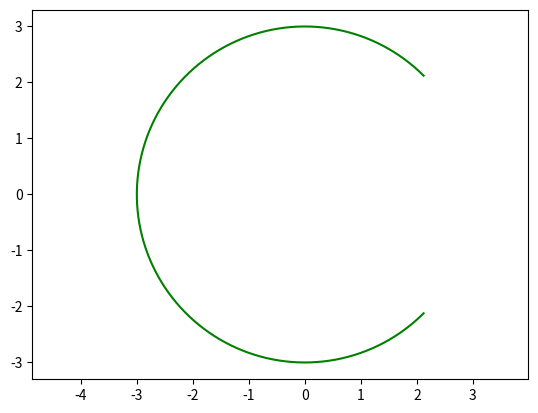

Reproduce this figure in Python.
import matplotlib.pyplot as plt
import numpy as np
import sys
sys.path.append('C:/Userslbylzk/Documents/BaiduSyncdisk/Flowers')

""""""
# 从point1到point2的圆弧
""""""

# 顺时针


def arc(center, point1, point2, color='b'):
    # 计算端点到圆心的向量
    vector1 = np.array(point1) - np.array(center)
    vector2 = np.array(point2) - np.array(center)

    # 计算向量的模长
    r1 = np.linalg.norm(vector1)
    r2 = np.linalg.norm(vector2)

    # 计算向量之间的夹角
    theta1 = np.arctan2(vector1[1], vector1[0])
    theta2 = np.arctan2(vector2[1], vector2[0])

    # 确保 theta2 > theta1
    if theta1 < theta2:
        theta1 += 2 * np.pi

    # 计算圆弧上的点
    t = np.linspace(theta1, theta2, 100)
    x = center[0] + r1 * np.cos(t)
    y = center[1] + r1 * np.sin(t)

    # X,Y轴等长
    plt.axis('equal')
    # 绘制圆弧
    plt.plot(x, y, color)

# 逆时针


def arc_inverse(center, point1, point2, color='b'):
    # 计算端点到圆心的向量
    vector1 = np.array(point1) - np.array(center)
    vector2 = np.array(point2) - np.array(center)

    # 计算向量的模长
    r1 = np.linalg.norm(vector1)
    r2 = np.linalg.norm(vector2)

    # 计算向量之间的夹角
    theta1 = np.arctan2(vector1[1], vector1[0])
    theta2 = np.arctan2(vector2[1], vector2[0])

    # 确保 theta2 > theta1
    if theta2 < theta1:
        theta2 += 2 * np.pi

    # 计算圆弧上的点
    t = np.linspace(theta1, theta2, 100)
    x = center[0] + r1 * np.cos(t)
    y = center[1] + r1 * np.sin(t)

    # X,Y轴等长
    plt.axis('equal')
    # 绘制圆弧
    plt.plot(x, y, color)


"""通过角度画圆弧
"""


def arc_degree(center, radius, angle1, angle2, color='b'):
    angle = np.linspace(angle1, angle2, 1000)
    x = center[0] + radius * np.cos(angle)
    y = center[1] + radius * np.sin(angle)
    plt.axis('equal')
    plt.plot(x, y, color)


arc_degree((0, 0), 3, np.pi/4, 7*np.pi/4, 'g')


# 示例
# arc((1, 1), (2, 1), (1, 0), 'r')
# arc((1, 1), (1, 0), (2, 1), 'r')
# arc_inverse((1, 1), (1, 0), (2, 1), 'g')
# plt.axis('equal')
# plt.show()
